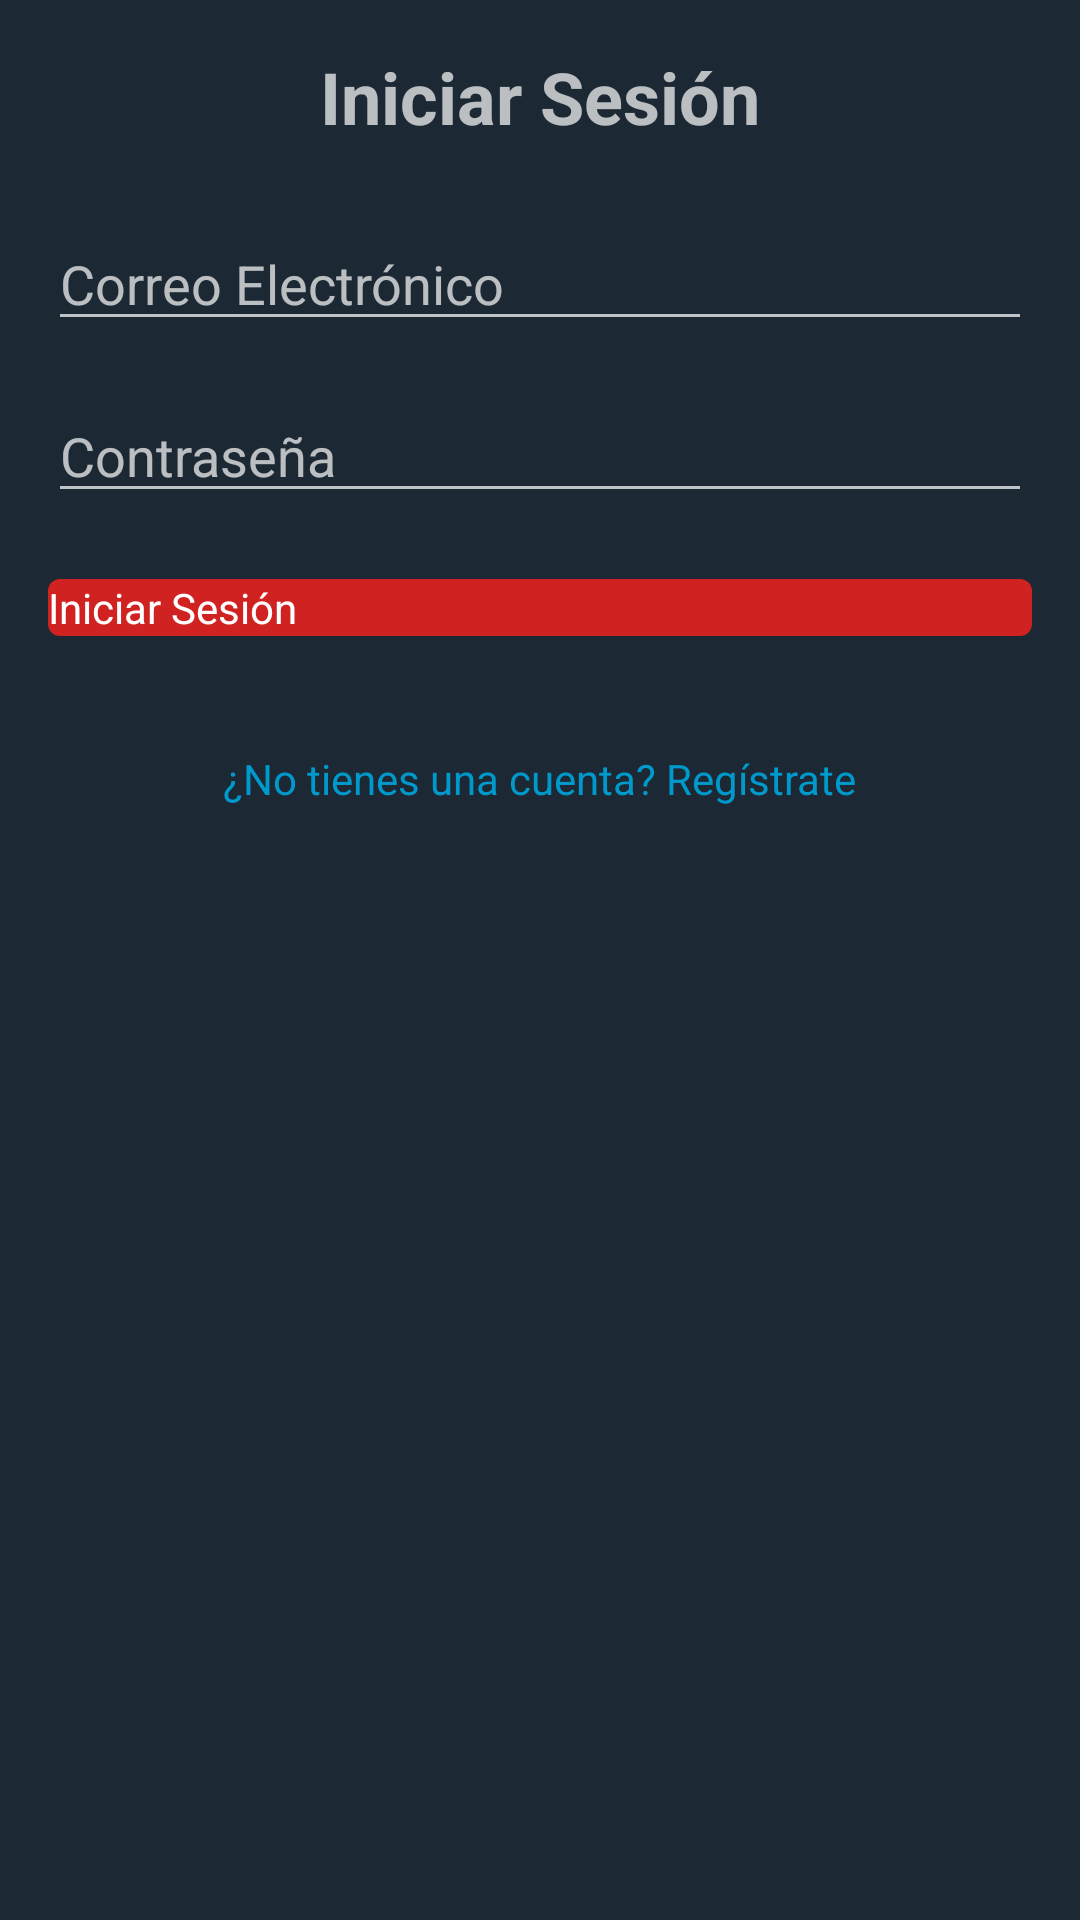

Reconstruct the res/layout file that produces this screen, plus the resources it refers to.
<!-- AndroidManifest.xml: activity theme Theme.SilverDigital.Dark -->
<!-- res/layout/activity_login.xml -->
<?xml version="1.0" encoding="utf-8"?>
<LinearLayout
    xmlns:android="http://schemas.android.com/apk/res/android"
    android:layout_width="match_parent"
    android:layout_height="match_parent"
    android:orientation="vertical"
    android:padding="16dp">

    
    <TextView
        android:id="@+id/tvLoginTitle"
        android:layout_width="wrap_content"
        android:layout_height="wrap_content"
        android:text="Iniciar Sesión"
        android:textSize="24sp"
        android:textStyle="bold"
        android:layout_gravity="center_horizontal"
        android:layout_marginBottom="24dp" />

    
    <EditText
        android:id="@+id/etEmail"
        android:layout_width="match_parent"
        android:layout_height="wrap_content"
        android:hint="Correo Electrónico"
        android:inputType="textEmailAddress"
        android:layout_marginBottom="16dp" />

    
    <EditText
        android:id="@+id/etPassword"
        android:layout_width="match_parent"
        android:layout_height="wrap_content"
        android:hint="Contraseña"
        android:inputType="textPassword"
        android:layout_marginBottom="16dp" />

    
    <Button
        android:id="@+id/btnLogin"
        android:layout_width="match_parent"
        android:layout_height="wrap_content"
        android:text="Iniciar Sesión"
        android:layout_marginBottom="16dp" />

    
    <TextView
        android:id="@+id/tvRegister"
        android:layout_width="wrap_content"
        android:layout_height="wrap_content"
        android:text="¿No tienes una cuenta? Regístrate"
        android:textColor="@android:color/holo_blue_dark"
        android:layout_gravity="center_horizontal"
        android:layout_marginTop="16dp" />
</LinearLayout>
<!-- resources referenced by this layout -->
<resources>
  <style name="Theme.SilverDigital.Dark" parent="Theme.MaterialComponents.NoActionBar">
          
          <item name="colorPrimary">@color/primary_color</item>
          <item name="colorSecondary">@color/secondary_color</item>
          <item name="colorTertiary">@color/tertiary_color</item>
  
          
          <item name="android:colorBackground">@color/background_dark</item>
          <item name="android:textColorPrimary">@color/white</item>
          <item name="android:textColorSecondary">@color/gray</item>
  
          
          <item name="fontFamily">@font/roboto</item>
  
          
          <item name="buttonStyle">@style/ButtonStyles</item>
          <item name="materialButtonStyle">@style/MaterialButtonStyle</item>
      </style>
  <color name="primary_color">#D12222</color>
  <color name="secondary_color">#50C878</color>
  <color name="tertiary_color">#FFD700</color>
  <color name="background_dark">#1C2833</color>
  <color name="white">#FFFFFF</color>
  <color name="gray">#BDC3C7</color>
</resources>
